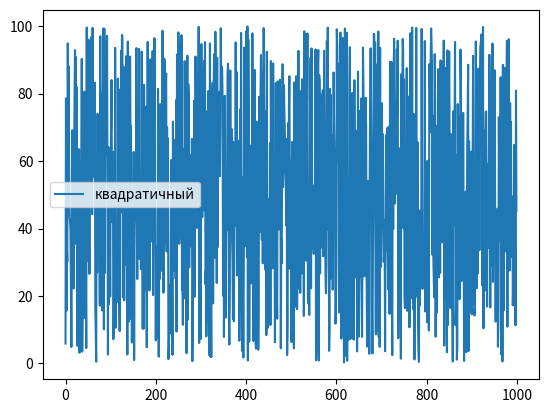
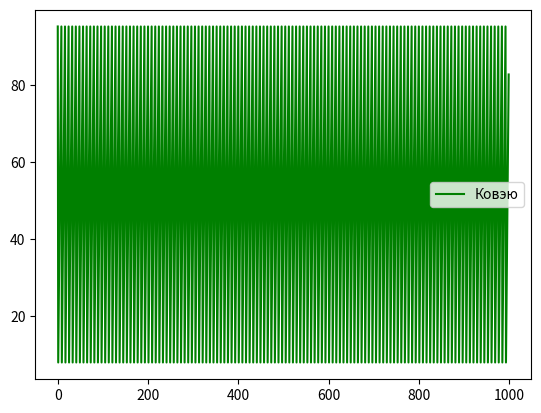
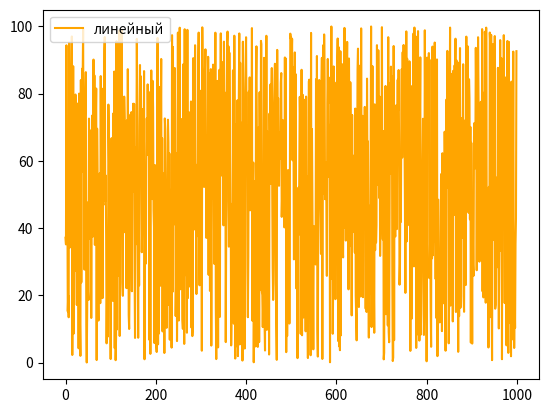

The matplotlib source for these figures, in order:
import random

import matplotlib.pyplot as plt

class QuadaticRandom:

    def __init__(self):
        self.current = 4001
        self.A = 6
        self.B = 7
        self.C = 3
        self.m = 4096


    def GetNumber01(self):
        self.current = (self.A * self.current * self.current
                        + self.B * self.current
                        + self.C) % self.m
        return self.current / self.m


class CoveyouRandom:

    def __init__(self):
        self.current = 2135
        self.m = 512


    def GetNumber01(self):
        self.current = self.current * (self.current + 1) % self.m
        return self.current / self.m


class LinearRandom:

    def __init__(self):
        self.current = 10
        self.m = 312500
        self.a = 36261
        self.c = 66037

    def GetNumber01(self):
        self.current = (self.a * self.current + self.c) % self.m
        return self.current / self.m


def main():
    genQuad = QuadaticRandom()
    genCove = CoveyouRandom()
    genLin = LinearRandom()

    yQuad = []
    yCove = []
    yLin = []

    for i in range(1000):
        num = genQuad.GetNumber01()
        yQuad.append(num * 100)
        print(round(num * 100))

        num = genCove.GetNumber01()
        yCove.append(num * 100)
        print(round(num * 100))

        num = genLin.GetNumber01()
        yLin.append(num * 100)
        print(round(num * 100))

    x = [i for i in range(1000)]
    plt.figure()
    plt.plot(x, yQuad, label="квадратичный")
    plt.legend()

    plt.figure()
    plt.plot(x, yCove, "g", label="Ковэю")
    plt.legend()

    plt.figure()
    plt.plot(x, yLin, color="orange", label="линейный")
    plt.legend()
    plt.show()


if __name__ == "__main__":
    main()

